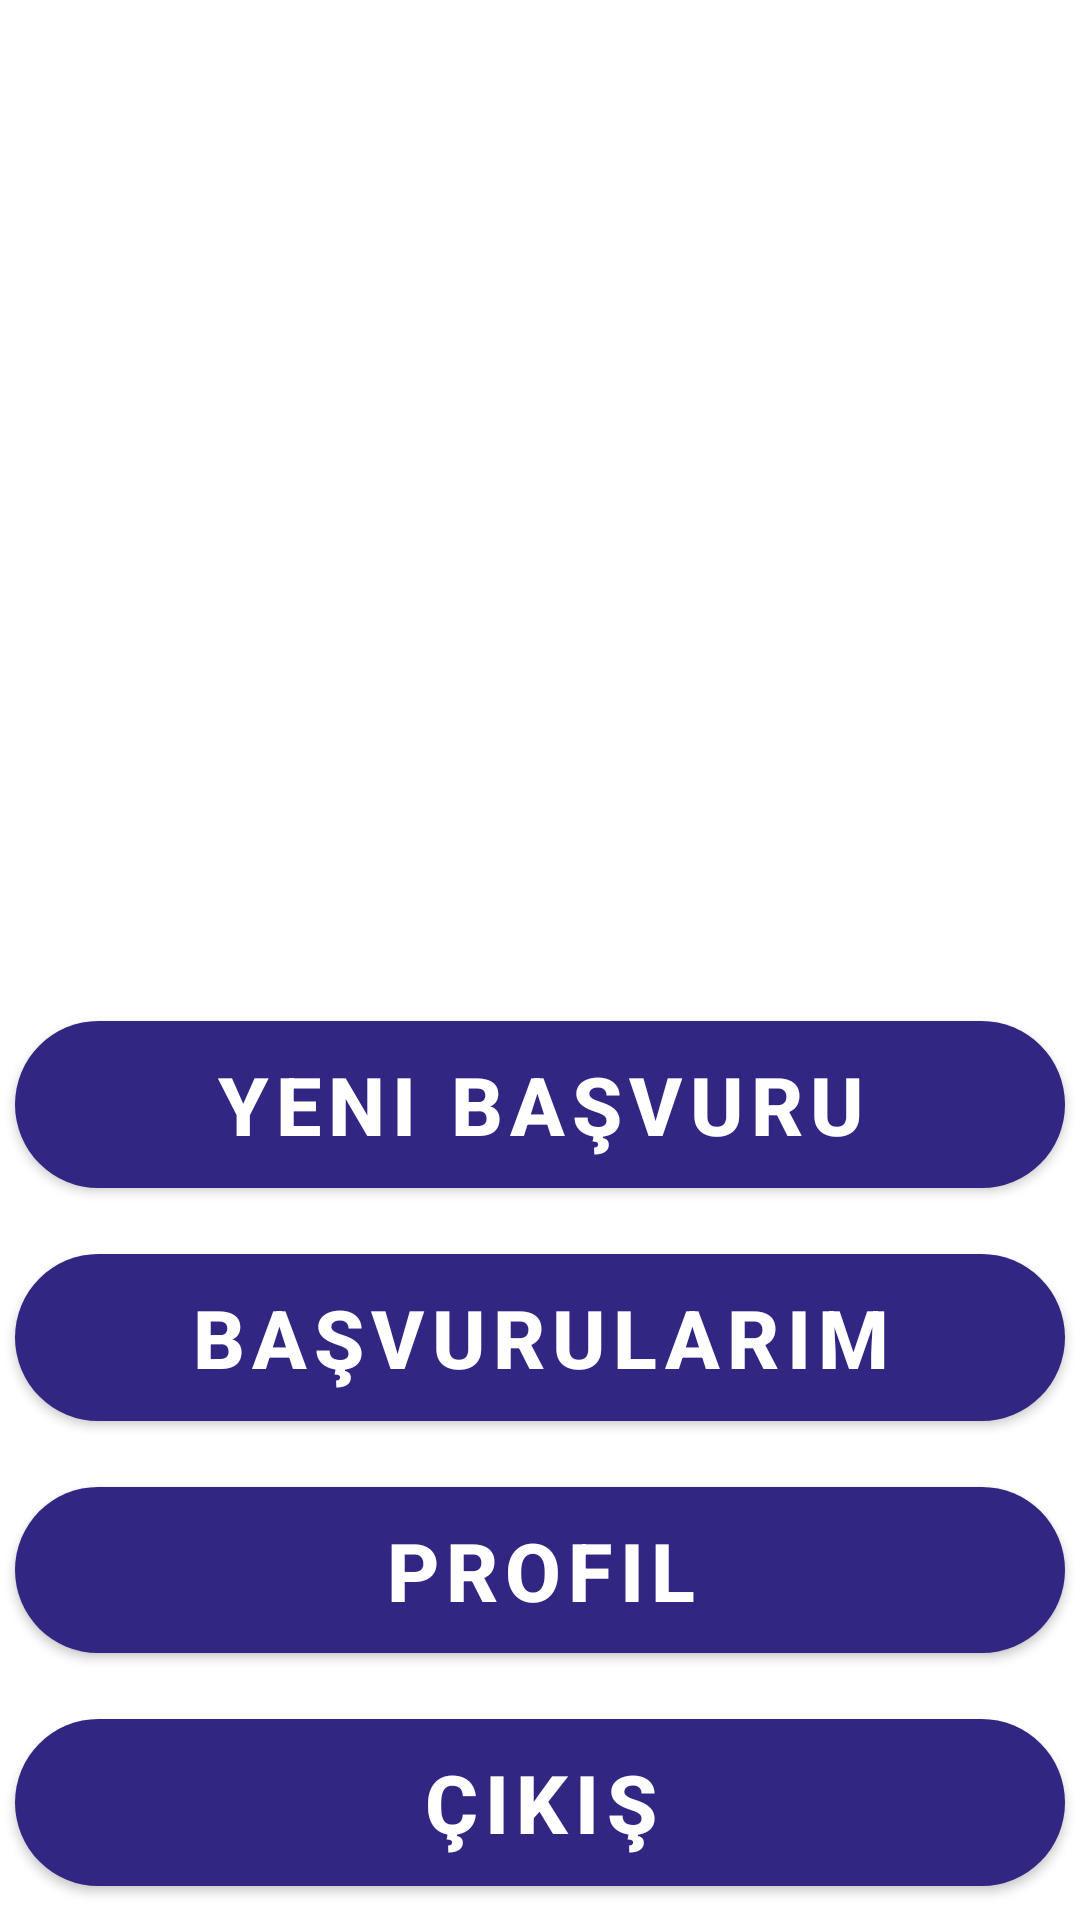

Produce the Android XML layout that renders to this screen, including the resource entries it uses.
<!-- AndroidManifest.xml: application theme AppTheme -->
<!-- res/layout/fragment_home.xml -->
<?xml version="1.0" encoding="utf-8"?>
<LinearLayout xmlns:android="http://schemas.android.com/apk/res/android"
    xmlns:app="http://schemas.android.com/apk/res-auto"
    android:layout_width="match_parent"
    android:layout_height="match_parent"
    android:orientation="vertical">
    <androidx.appcompat.widget.Toolbar
        android:layout_width="match_parent"
        android:layout_height="wrap_content" />

    <LinearLayout
        android:layout_width="match_parent"
        android:layout_height="wrap_content"
        android:layout_weight="0.3"
        android:orientation="vertical">

        <ImageView
            android:layout_width="match_parent"
            android:layout_height="200dp"
            android:layout_marginTop="50dp"
            android:src="@drawable/dahsboard" />
    </LinearLayout>

    <LinearLayout
        android:layout_width="match_parent"
        android:layout_height="wrap_content"
        android:layout_weight="0.6"
        android:orientation="vertical">


        <com.google.android.material.button.MaterialButton
            android:id="@+id/btnNewComplaint"
            android:layout_width="match_parent"
            android:layout_height="wrap_content"

            android:layout_margin="5dp"
            android:layout_weight="0.2"
            android:gravity="start|center"
            android:text="@string/newComplaint"
            android:textAlignment="center"
            android:textSize="27sp"
            android:textStyle="bold"
            app:cornerRadius="30dp"
            app:strokeColor="@color/colorBlack" />

        <com.google.android.material.button.MaterialButton
            android:id="@+id/btnComplaint"
            android:layout_width="match_parent"
            android:layout_height="wrap_content"
            android:layout_margin="5dp"
            android:layout_weight="0.2"
            android:gravity="start|center"
            android:text="@string/complaint"
            android:textAlignment="center"
            android:textSize="27sp"
            android:textStyle="bold"
            app:cornerRadius="30dp"
            app:layout_constraintTop_toBottomOf="@id/btnNewComplaint" />

        <com.google.android.material.button.MaterialButton
            android:id="@+id/btnProfile"
            android:layout_width="match_parent"
            android:layout_height="wrap_content"
            android:layout_margin="5dp"
            android:layout_weight="0.2"
            android:gravity="center|start"
            android:text="@string/profile"
            android:textAlignment="center"
            android:textSize="27sp"
            android:textStyle="bold"
            app:cornerRadius="30dp" />

        <com.google.android.material.button.MaterialButton
            android:id="@+id/btnExit"
            android:layout_width="match_parent"
            android:layout_height="wrap_content"
            android:layout_margin="5dp"
            android:layout_weight="0.2"
            android:gravity="center|start"
            android:text="Çıkış"
            android:textAlignment="center"
            android:textSize="27sp"
            android:textStyle="bold"
            app:cornerRadius="30dp" />
    </LinearLayout>

</LinearLayout>
<!-- resources referenced by this layout -->
<resources>
  <color name="colorBlack">#000000</color>
  <string name="complaint">Başvurularım</string>
  <string name="newComplaint">Yeni Başvuru</string>
  <string name="profile">Profil</string>
  <style name="AppTheme" parent="Theme.MaterialComponents.Light.NoActionBar">
          
          <item name="colorPrimary">@color/primaryColor</item>
          <item name="colorPrimaryDark">@color/primaryDarkColor</item>
          <item name="colorAccent">@color/colorAccent</item>
  
      </style>
  <color name="primaryColor">#312783</color>
  <color name="primaryDarkColor">#000055</color>
  <color name="colorAccent">#D81B60</color>
</resources>
